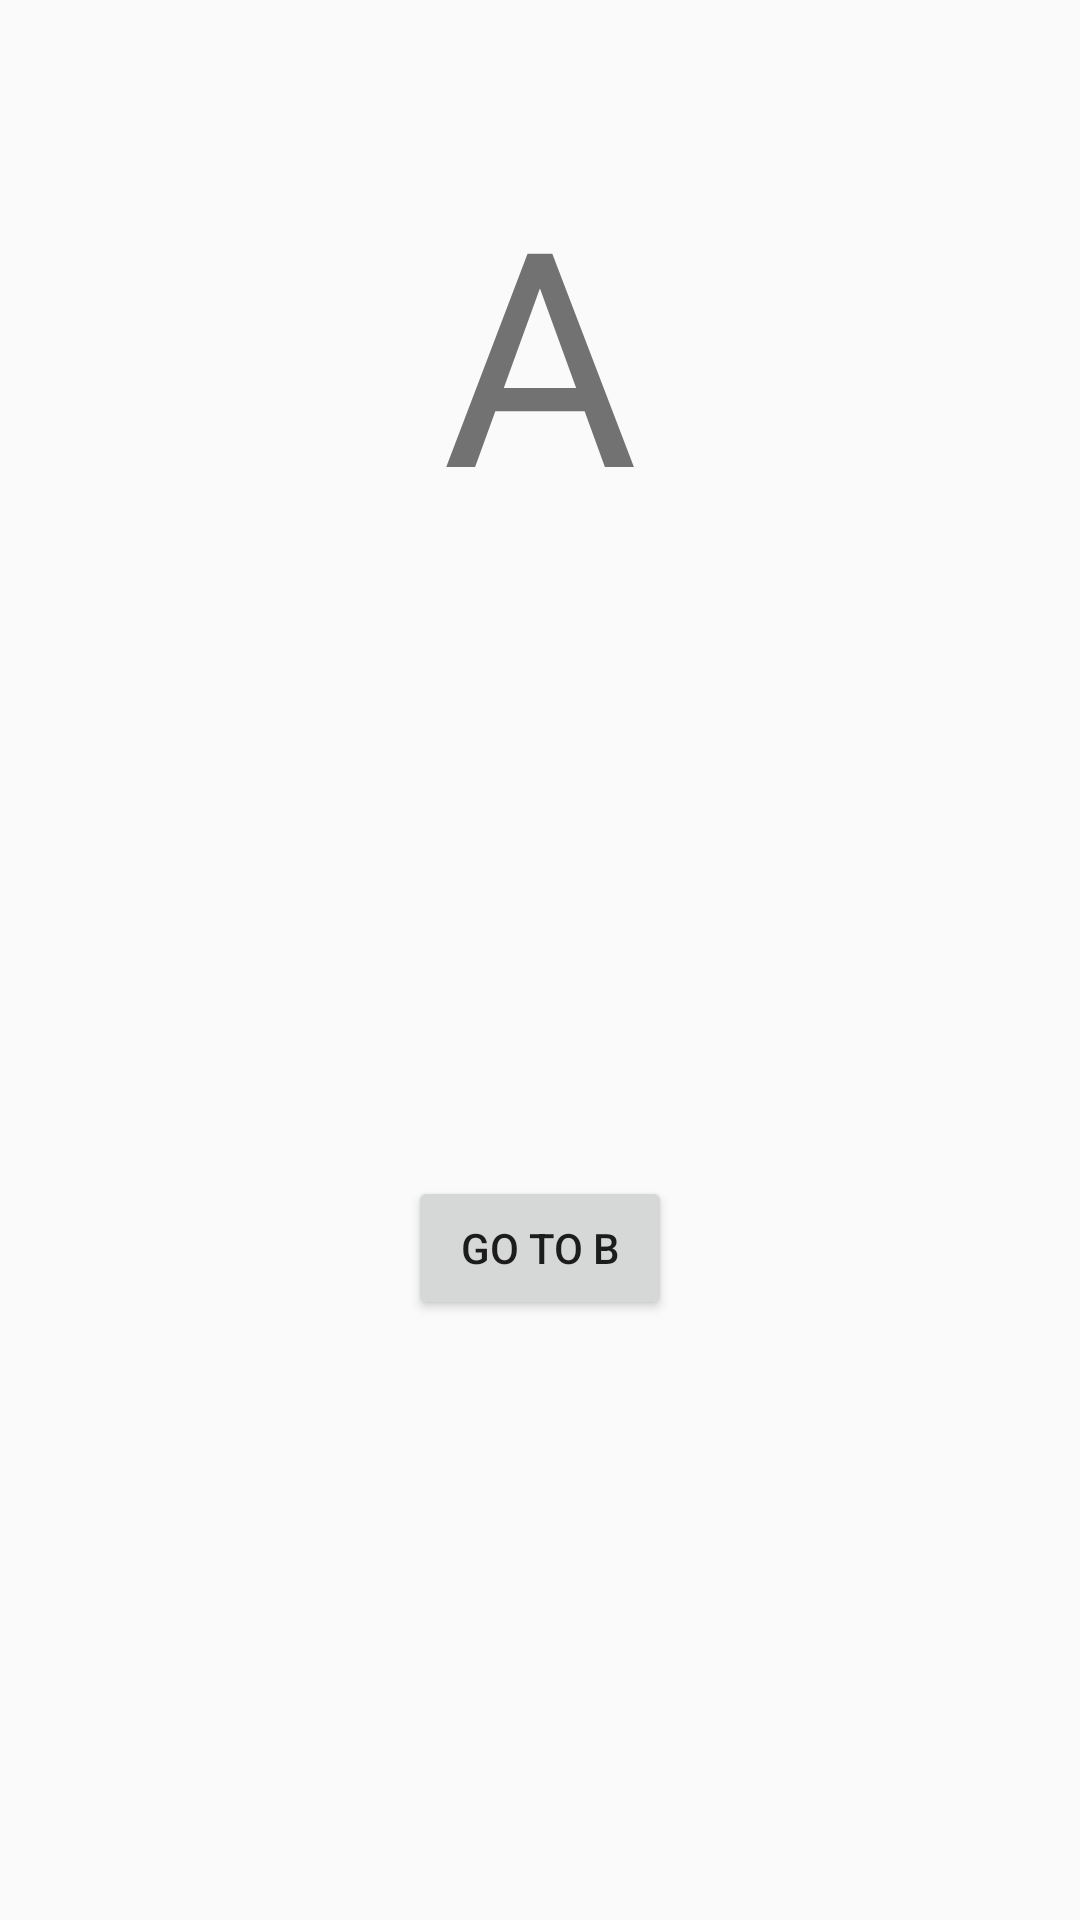

Here is an Android app screen rendered from its layout file. Give the layout XML and the strings, colors and styles it references.
<!-- AndroidManifest.xml: application theme Theme.KotlinSwitchingBetweenAndroidPages -->
<!-- res/layout/activity_a.xml -->
<?xml version="1.0" encoding="utf-8"?>
<androidx.constraintlayout.widget.ConstraintLayout xmlns:android="http://schemas.android.com/apk/res/android"
    xmlns:app="http://schemas.android.com/apk/res-auto"
    xmlns:tools="http://schemas.android.com/tools"
    android:id="@+id/main"
    android:layout_width="match_parent"
    android:layout_height="match_parent"
    tools:context=".ActivityA">

    <TextView
        android:id="@+id/textView"
        android:layout_width="wrap_content"
        android:layout_height="wrap_content"
        android:layout_marginTop="50dp"
        android:text="A"
        android:textSize="100sp"
        app:layout_constraintEnd_toEndOf="parent"
        app:layout_constraintHorizontal_bias="0.5"
        app:layout_constraintStart_toStartOf="parent"
        app:layout_constraintTop_toTopOf="parent" />

    <Button
        android:id="@+id/buttonGoToB"
        android:layout_width="wrap_content"
        android:layout_height="wrap_content"
        android:layout_marginBottom="200dp"
        android:onClick="goToB"
        android:text="GO TO B"
        app:layout_constraintBottom_toBottomOf="parent"
        app:layout_constraintEnd_toEndOf="parent"
        app:layout_constraintHorizontal_bias="0.5"
        app:layout_constraintStart_toStartOf="parent" />
</androidx.constraintlayout.widget.ConstraintLayout>
<!-- resources referenced by this layout -->
<resources>
  <style name="Theme.KotlinSwitchingBetweenAndroidPages" parent="Base.Theme.KotlinSwitchingBetweenAndroidPages" />
  <style name="Base.Theme.KotlinSwitchingBetweenAndroidPages" parent="Theme.AppCompat.DayNight.DarkActionBar">
          
          
      </style>
</resources>
